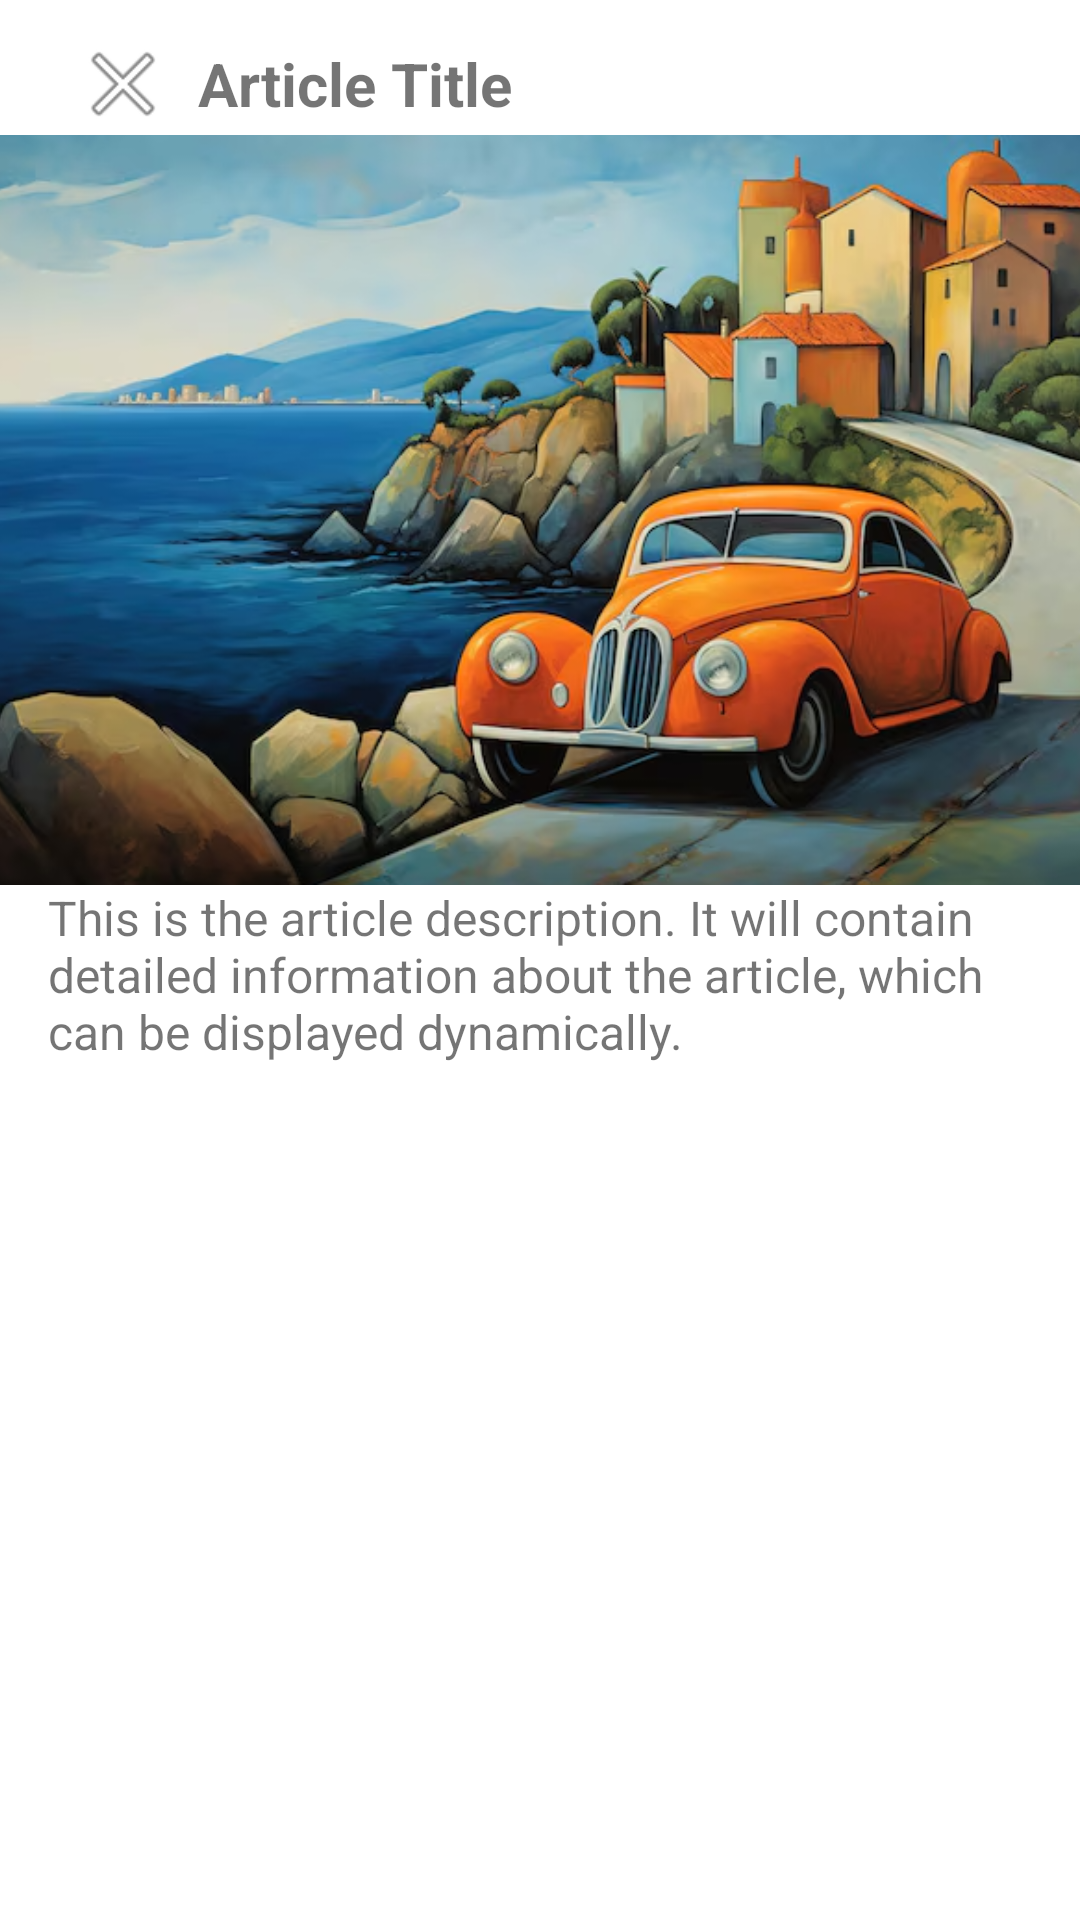

Write the Android layout XML for this screen, with the resource values it uses.
<!-- AndroidManifest.xml: application theme Theme.JavaMVVMDemo -->
<!-- res/layout/fragment_article_bottom_sheet.xml -->
<?xml version="1.0" encoding="utf-8"?>
<layout xmlns:android="http://schemas.android.com/apk/res/android"
    xmlns:app="http://schemas.android.com/apk/res-auto">

    <data>
        
    </data>

    <androidx.coordinatorlayout.widget.CoordinatorLayout
        android:layout_width="match_parent"
        android:layout_height="match_parent"
        android:background="@color/white">

        
        <androidx.appcompat.widget.Toolbar
            android:id="@+id/toolbar"
            android:layout_width="match_parent"
            android:layout_height="wrap_content"
            app:layout_scrollFlags="scroll|enterAlways|enterAlwaysCollapsed"
            android:theme="?android:attr/actionBarTheme">

            
            <ImageView
                android:id="@+id/backButton"
                android:layout_width="50dp"
                android:layout_height="50dp"
                android:src="@android:drawable/ic_menu_close_clear_cancel"
                android:contentDescription="Back Button"
                android:layout_alignParentStart="true"
                android:layout_centerVertical="true"
                android:padding="8dp" />

            
            <TextView
                android:id="@+id/title"
                android:layout_width="wrap_content"
                android:layout_height="wrap_content"
                android:text="Article Title"
                android:textSize="20sp"
                android:textStyle="bold"
                android:layout_centerHorizontal="true"
                android:layout_centerVertical="true"
                android:layout_marginStart="16dp"
                android:layout_marginEnd="16dp"
                android:paddingEnd="16dp" />
        </androidx.appcompat.widget.Toolbar>

        
        <ImageView
            android:id="@+id/articleImage"
            android:layout_width="match_parent"
            android:layout_height="250dp"
            android:layout_marginTop="45dp"
            android:src="@drawable/image_sample"
            android:contentDescription="Article Image"
            android:scaleType="centerCrop"/>

        
        <TextView
            android:id="@+id/articleDescription"
            android:layout_width="match_parent"
            android:layout_height="wrap_content"
            android:text="This is the article description. It will contain detailed information about the article, which can be displayed dynamically."
            android:textSize="16sp"
            android:padding="16dp"
            android:layout_marginTop="279dp" />

    </androidx.coordinatorlayout.widget.CoordinatorLayout>
</layout>
<!-- resources referenced by this layout -->
<resources>
  <!-- drawable image_sample: png bitmap (drawable, 574216 bytes) -->
  <style name="Theme.JavaMVVMDemo" parent="Theme.MaterialComponents.DayNight.DarkActionBar">
          
          <item name="colorPrimary">@color/purple_500</item>
          <item name="colorPrimaryVariant">@color/purple_700</item>
          <item name="colorOnPrimary">@color/white</item>
          
          <item name="colorSecondary">@color/teal_200</item>
          <item name="colorSecondaryVariant">@color/teal_700</item>
          <item name="colorOnSecondary">@color/black</item>
          
          <item name="android:statusBarColor">?attr/colorPrimaryVariant</item>
          
      </style>
  <!-- not gathered from this repository: default colours our renderer supplied (Android Studio template values) -->
  <color name="purple_500">#FF6200EE</color>
  <color name="purple_700">#FF3700B3</color>
  <color name="teal_200">#FF03DAC5</color>
  <color name="teal_700">#FF018786</color>
  <color name="black">#FF000000</color>
  <color name="white">#FFFFFFFF</color>
</resources>
